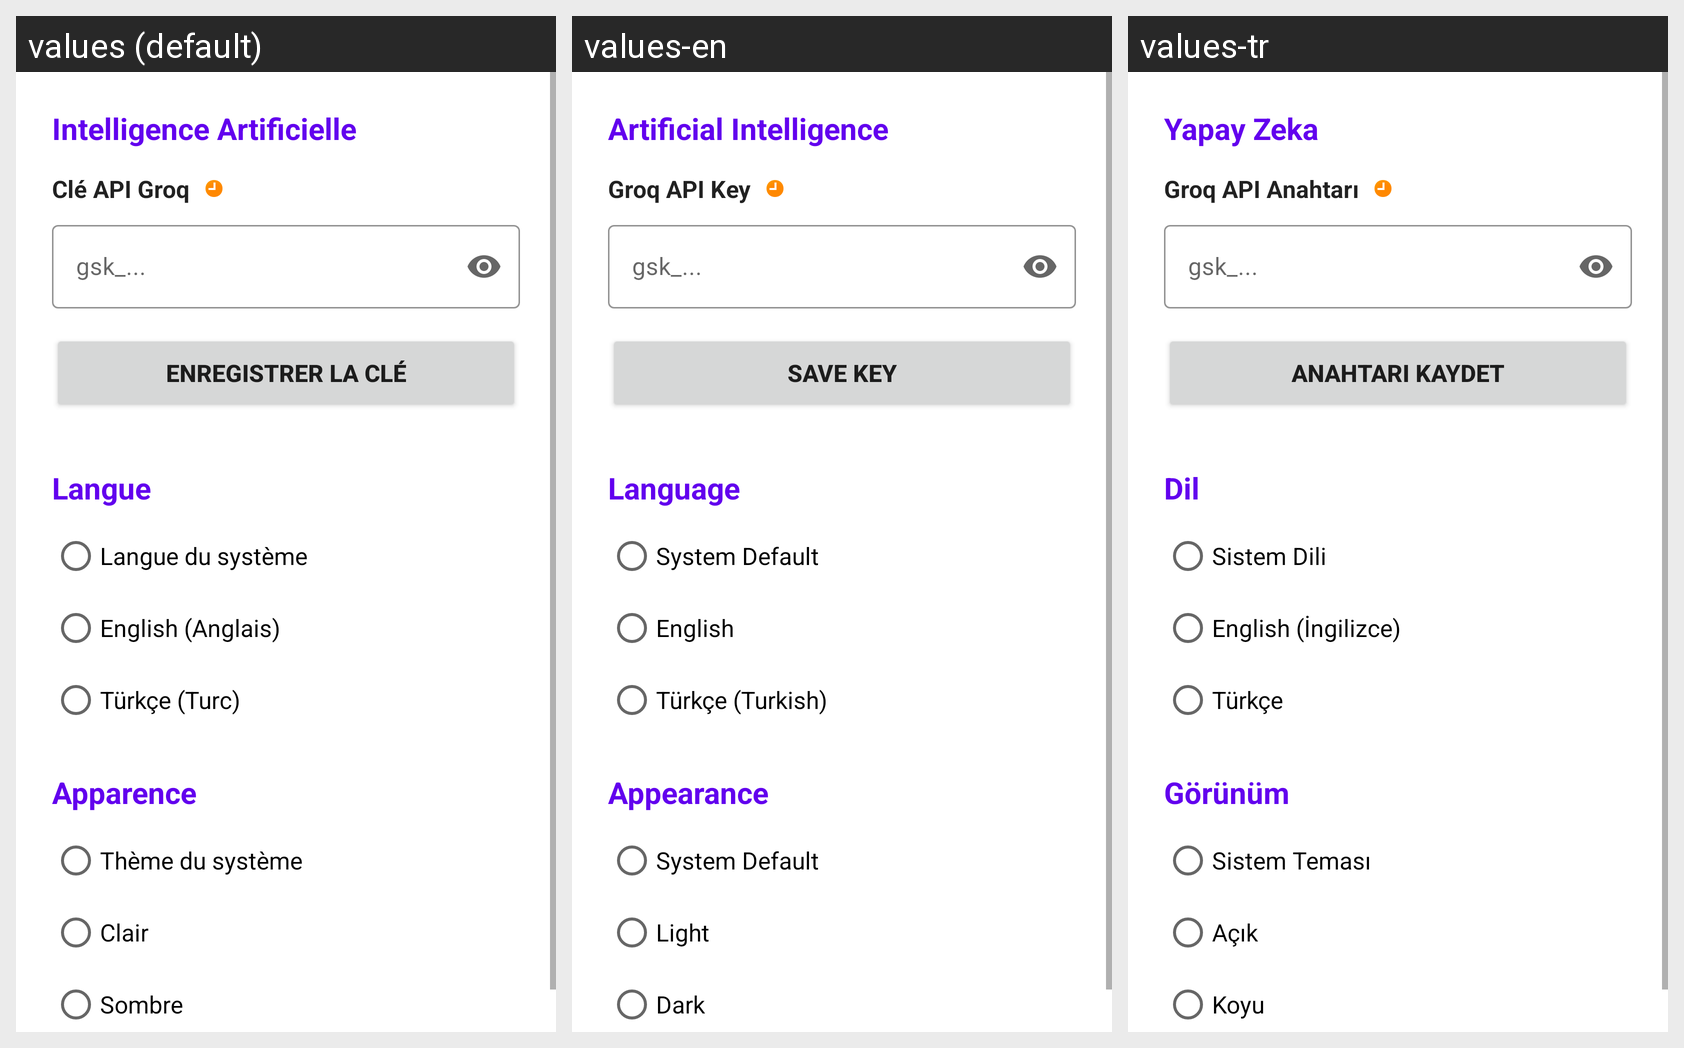

Here is an Android app screen in its default locale and in the app's own translations. Write out the translated-string differences for the strings that appear on this screen.
Android screen res/layout/fragment_settings.xml rendered under 3 locales, left to right: values (default), values-en, values-tr. Device: Nexus 5 (rendered at 1080×1920; each locale shown at half size, 540×960, under a caption strip naming it); theme Theme.CarteScanner.
Strings drawn on this screen, with the default value and each locale's value (text and hints the layout hard-codes, and strings that could not be matched under every locale, appear in the picture but are not listed):

settings_ai_title
  values: Intelligence Artificielle
  values-en: Artificial Intelligence
  values-tr: Yapay Zeka

settings_api_key
  values: Clé API Groq
  values-en: Groq API Key
  values-tr: Groq API Anahtarı

settings_btn_save
  values: Enregistrer la clé
  values-en: Save Key
  values-tr: Anahtarı Kaydet

settings_language_title
  values: Langue
  values-en: Language
  values-tr: Dil

settings_lang_system
  values: Langue du système
  values-en: System Default
  values-tr: Sistem Dili

settings_lang_en
  values: English (Anglais)
  values-en: English
  values-tr: English (İngilizce)

settings_lang_tr
  values: Türkçe (Turc)
  values-en: Türkçe (Turkish)
  values-tr: Türkçe

settings_appearance_title
  values: Apparence
  values-en: Appearance
  values-tr: Görünüm

settings_theme_system
  values: Thème du système
  values-en: System Default
  values-tr: Sistem Teması

settings_theme_light
  values: Clair
  values-en: Light
  values-tr: Açık

settings_theme_dark
  values: Sombre
  values-en: Dark
  values-tr: Koyu
